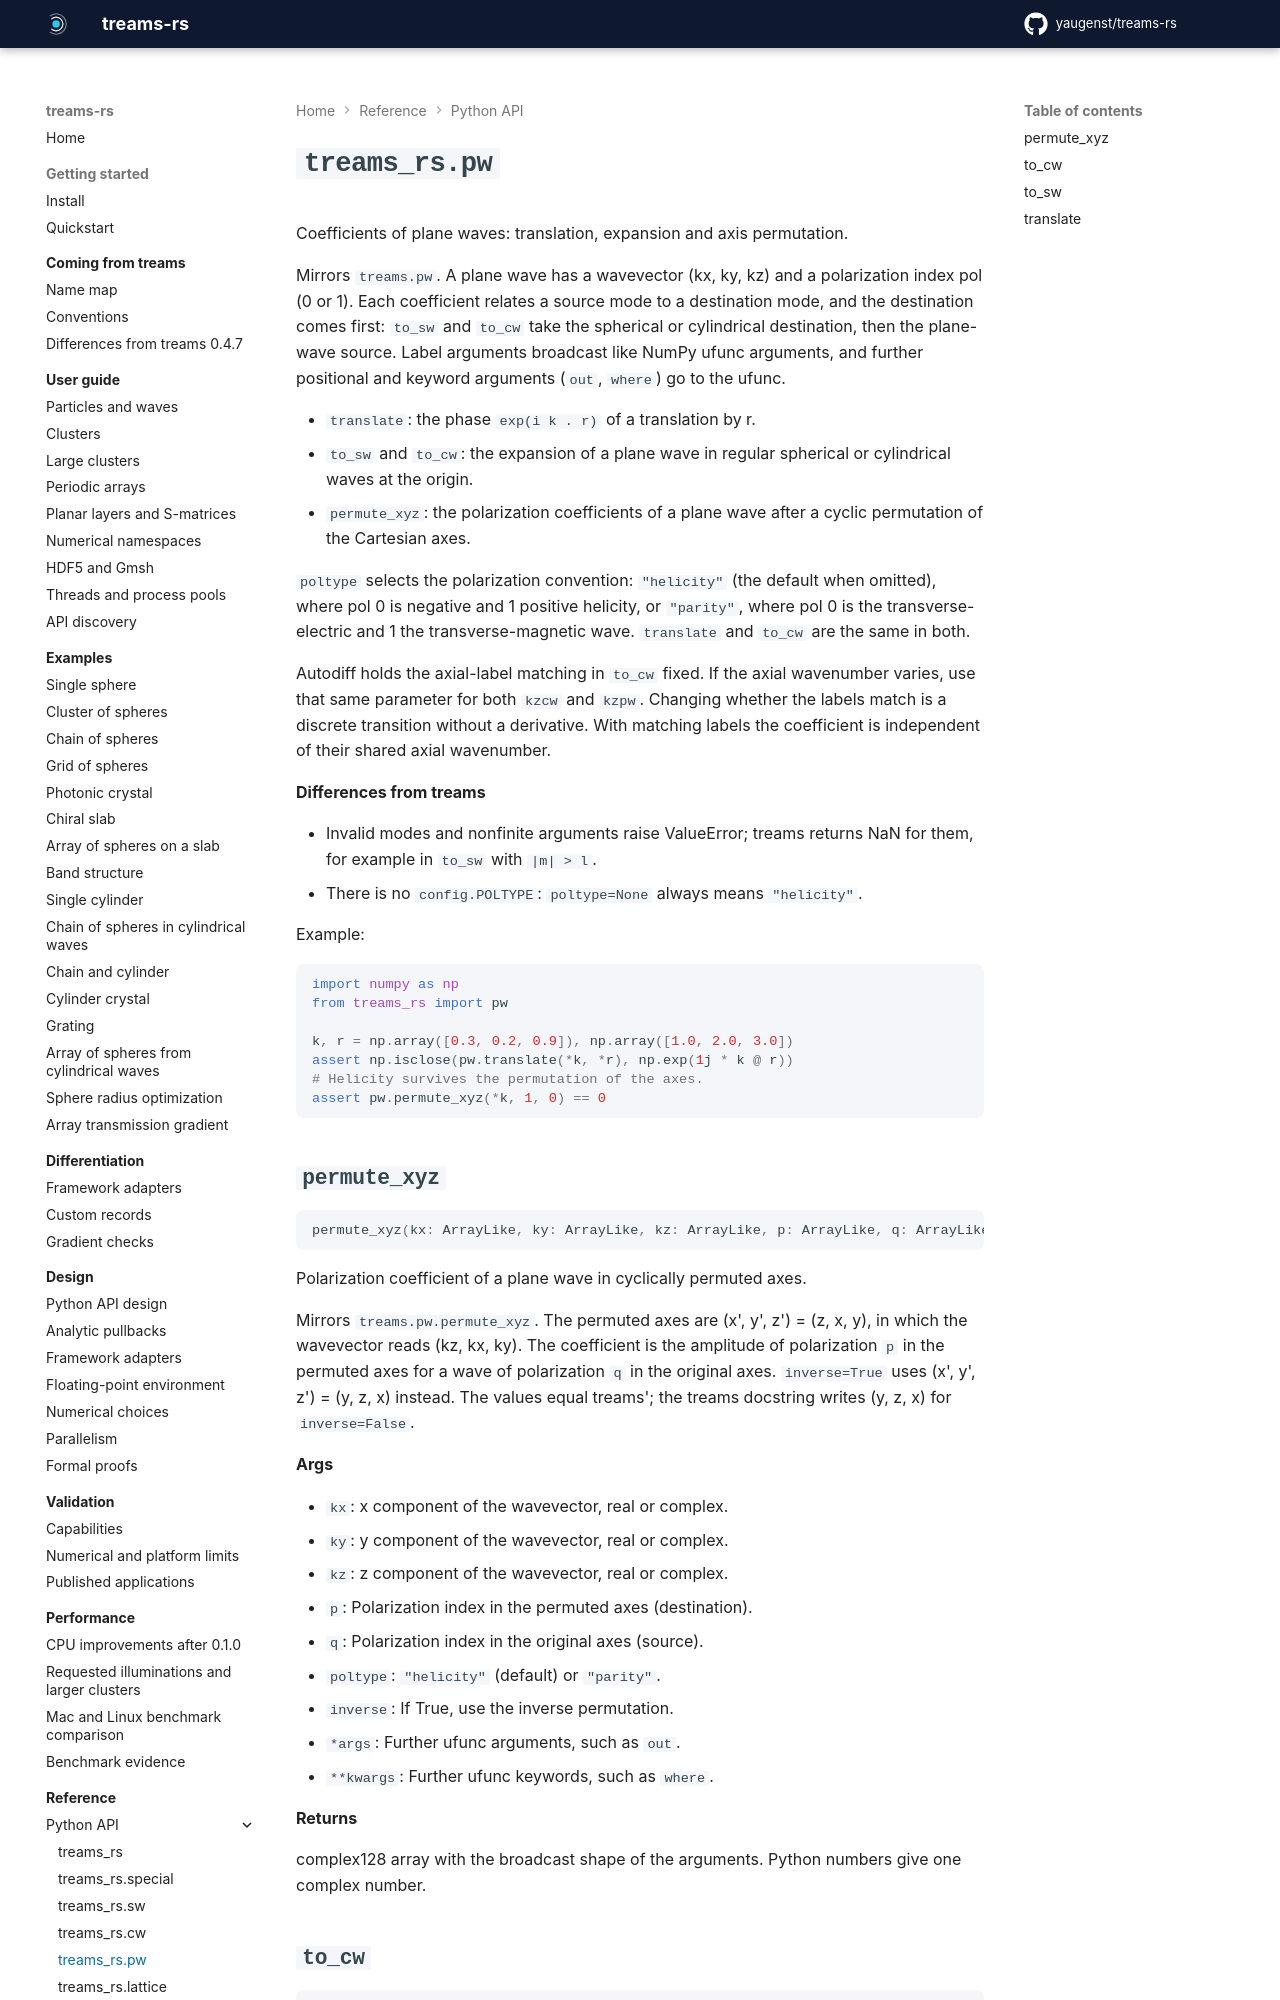

repository: yaugenst/treams-rs · page: 0.1.1/reference/python/pw/index.html · generator: mkdocs

---
description: 'Coefficients of plane waves: translation, expansion and axis permutation.'
---

# `treams_rs.pw`

<!-- Generated by scripts/generate_docs.py from the docstrings; run `just docs` after editing them. -->
<!-- fmt: off -->

Coefficients of plane waves: translation, expansion and axis permutation.

Mirrors ``treams.pw``. A plane wave has a wavevector (kx, ky, kz) and a
polarization index pol (0 or 1). Each coefficient relates a source mode to a
destination mode, and the destination comes first: ``to_sw`` and ``to_cw``
take the spherical or cylindrical destination, then the plane-wave source.
Label arguments broadcast like NumPy ufunc arguments, and further positional
and keyword arguments (``out``, ``where``) go to the ufunc.

- ``translate``: the phase ``exp(i k . r)`` of a translation by r.
- ``to_sw`` and ``to_cw``: the expansion of a plane wave in regular
  spherical or cylindrical waves at the origin.
- ``permute_xyz``: the polarization coefficients of a plane wave after a
  cyclic permutation of the Cartesian axes.

``poltype`` selects the polarization convention: ``"helicity"`` (the default
when omitted), where pol 0 is negative and 1 positive helicity, or
``"parity"``, where pol 0 is the transverse-electric and 1 the
transverse-magnetic wave. ``translate`` and ``to_cw`` are the same in both.

Autodiff holds the axial-label matching in ``to_cw`` fixed. If the axial
wavenumber varies, use that same parameter for both ``kzcw`` and ``kzpw``.
Changing whether the labels match is a discrete transition without a
derivative. With matching labels the coefficient is independent of their
shared axial wavenumber.

**Differences from treams**

- Invalid modes and nonfinite arguments raise ValueError; treams returns
  NaN for them, for example in ``to_sw`` with ``|m| > l``.
- There is no ``config.POLTYPE``: ``poltype=None`` always means
  ``"helicity"``.

Example:

```python
import numpy as np
from treams_rs import pw

k, r = np.array([0.3, 0.2, 0.9]), np.array([1.0, 2.0, 3.0])
assert np.isclose(pw.translate(*k, *r), np.exp(1j * k @ r))
# Helicity survives the permutation of the axes.
assert pw.permute_xyz(*k, 1, 0) == 0
```
